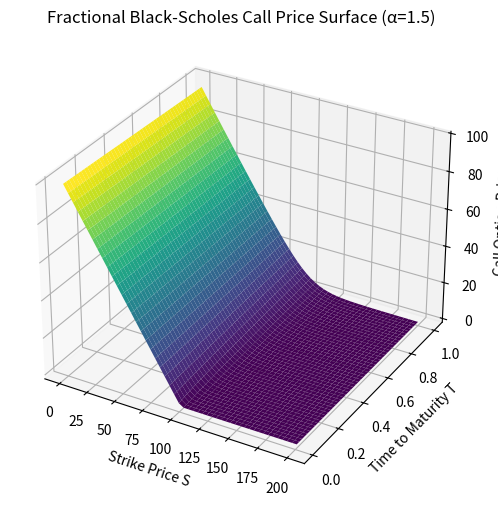

Write Python code to recreate this figure.
import os
os.environ["OPENBLAS_NUM_THREADS"] = "1" # keep the notebook light
os.environ["OMP_NUM_THREADS"] = "1"

import numpy as np
from math import log, exp, pi

# ---------- characteristic function of log‑price --------------------------
def char_func(u, S0, r, sigma, alpha, T):
    """
    ϕ(u) = E[e^{iu log S_T}] for a symmetric α‑stable process.
    c = ½ σ^α is the scale in the Lévy exponent.
    The +c term in the drift enforces E[S_T] = S0·e^{rT}.
    """
    c = 0.5 * sigma ** alpha
    return np.exp(1j * u * (log(S0) + (r + c) * T) - c * T * np.abs(u) ** alpha)

# ---------- Carr‑Madan FFT routine ----------------------------------------
def carr_madan_fractional_call(S0, K, r, sigma, alpha, T,
    N=2**12, eta=0.25, a=1.5):
    """
    Price a European call via Carr–Madan (1999) FFT.
    Parameters
    ----------
    a : damping factor (>0), typical 1–2.
    eta : grid spacing in Fourier variable ν.
    N : number of FFT points (power of two preferred).
    """
    k = log(K) # log‑strike (NB: *not* log(K/S0))
    v = np.arange(N) * eta

    # Simpson weights for the integral
    w = np.ones(N)
    w[0] = w[-1] = 1
    w[1:-1:2] = 4
    w[2:-1:2] = 2

    u = v - 1j * (a + 1)
    numer = np.exp(-1j * v * k) * char_func(u, S0, r, sigma, alpha, T)
    denom = (a**2 + a - v**2) + 1j * (2*a + 1) * v
    integrand = numer / denom

    integral = (eta / 3.0) * np.sum(w * integrand) # Simpson rule
    return exp(-a * k) * integral.real / pi

# ---------- example parameters & price ------------------------------------
S0, K = 100.0, 100.0 # spot and strike
r, T = 0.05, 1.0 # risk‑free rate, maturity (years)
sigma = 0.20 # “volatility” scale in fractional sense
alpha = 1.50 # fractional order (1 < α < 2)

price = carr_madan_fractional_call(S0, K, r, sigma, alpha, T)
print(f"Space‑fractional BS call price (α={alpha}): {price:.4f}")

import os
os.environ["OPENBLAS_NUM_THREADS"] = "1" # keep the notebook light
os.environ["OMP_NUM_THREADS"] = "1"

import numpy as np
from math import log, exp, pi

# ---------- characteristic function of log‑price --------------------------
def char_func(u, S0, r, sigma, alpha, T):
    """
    ϕ(u) = E[e^{iu log S_T}] for a symmetric α‑stable process.
    c = ½ σ^α is the scale in the Lévy exponent.
    The +c term in the drift enforces E[S_T] = S0·e^{rT}.
    """
    c = 0.5 * sigma ** alpha
    return np.exp(1j * u * (log(S0) + (r + c) * T) - c * T * np.abs(u) ** alpha)

# ---------- Carr‑Madan FFT routine ----------------------------------------
def carr_madan_fractional_call(S0, K, r, sigma, alpha, T, N=2**12, eta=0.25, a=1.5):
    """
    Price a European call via Carr–Madan (1999) FFT.
    Parameters
    ----------
    a : damping factor (>0), typical 1–2.
    eta : grid spacing in Fourier variable ν.
    N : number of FFT points (power of two preferred).
    """
    k = log(K) # log‑strike (NB: *not* log(K/S0))
    v = np.arange(N) * eta

    # Simpson weights for the integral
    w = np.ones(N)
    w[0] = w[-1] = 1
    w[1:-1:2] = 4
    w[2:-1:2] = 2

    u = v - 1j * (a + 1)
    numer = np.exp(-1j * v * k) * char_func(u, S0, r, sigma, alpha, T)
    denom = (a**2 + a - v**2) + 1j * (2*a + 1) * v
    integrand = numer / denom

    integral = (eta / 3.0) * np.sum(w * integrand) # Simpson rule
    return exp(-a * k) * integral.real / pi

# ---------- example parameters & price ------------------------------------
S0, K = 100.0, 100.0 # spot and strike
r, T = 0.05, 1.0 # risk‑free rate, maturity (years)
sigma = 0.20 # “volatility” scale in fractional sense
alpha = 1.50 # fractional order (1 < α < 2)

price = carr_madan_fractional_call(S0, K, r, sigma, alpha, T)
print(f"Space‑fractional BS call price (α={alpha}): {price:.4f}")

import matplotlib.pyplot as plt
from mpl_toolkits.mplot3d import Axes3D

# Parameters
S0 = 100.0
r = 0.05
sigma = 0.20
alpha = 1.50

# Define ranges
T_values = np.linspace(0.01, 1.0, 50)  # Time to maturity from 0.01 to 2 years
K_values = np.linspace(1, 200, 50)    # Strike prices

# Meshgrid for surface plot
T_grid, K_grid = np.meshgrid(T_values, K_values)
prices = np.zeros_like(T_grid)

# Compute prices
for i in range(T_grid.shape[0]):
    for j in range(T_grid.shape[1]):
        prices[i, j] = carr_madan_fractional_call(S0, K_grid[i, j], r, sigma, alpha, T_grid[i, j])

# Plot
fig = plt.figure(figsize=(10, 6))
ax = fig.add_subplot(111, projection='3d')
ax.plot_surface(K_grid, T_grid, prices, cmap='viridis')

ax.set_title(f"Fractional Black-Scholes Call Price Surface (α={alpha})")
ax.set_xlabel("Strike Price S")
ax.set_ylabel("Time to Maturity T")
ax.set_zlabel("Call Option Price")
plt.show()
